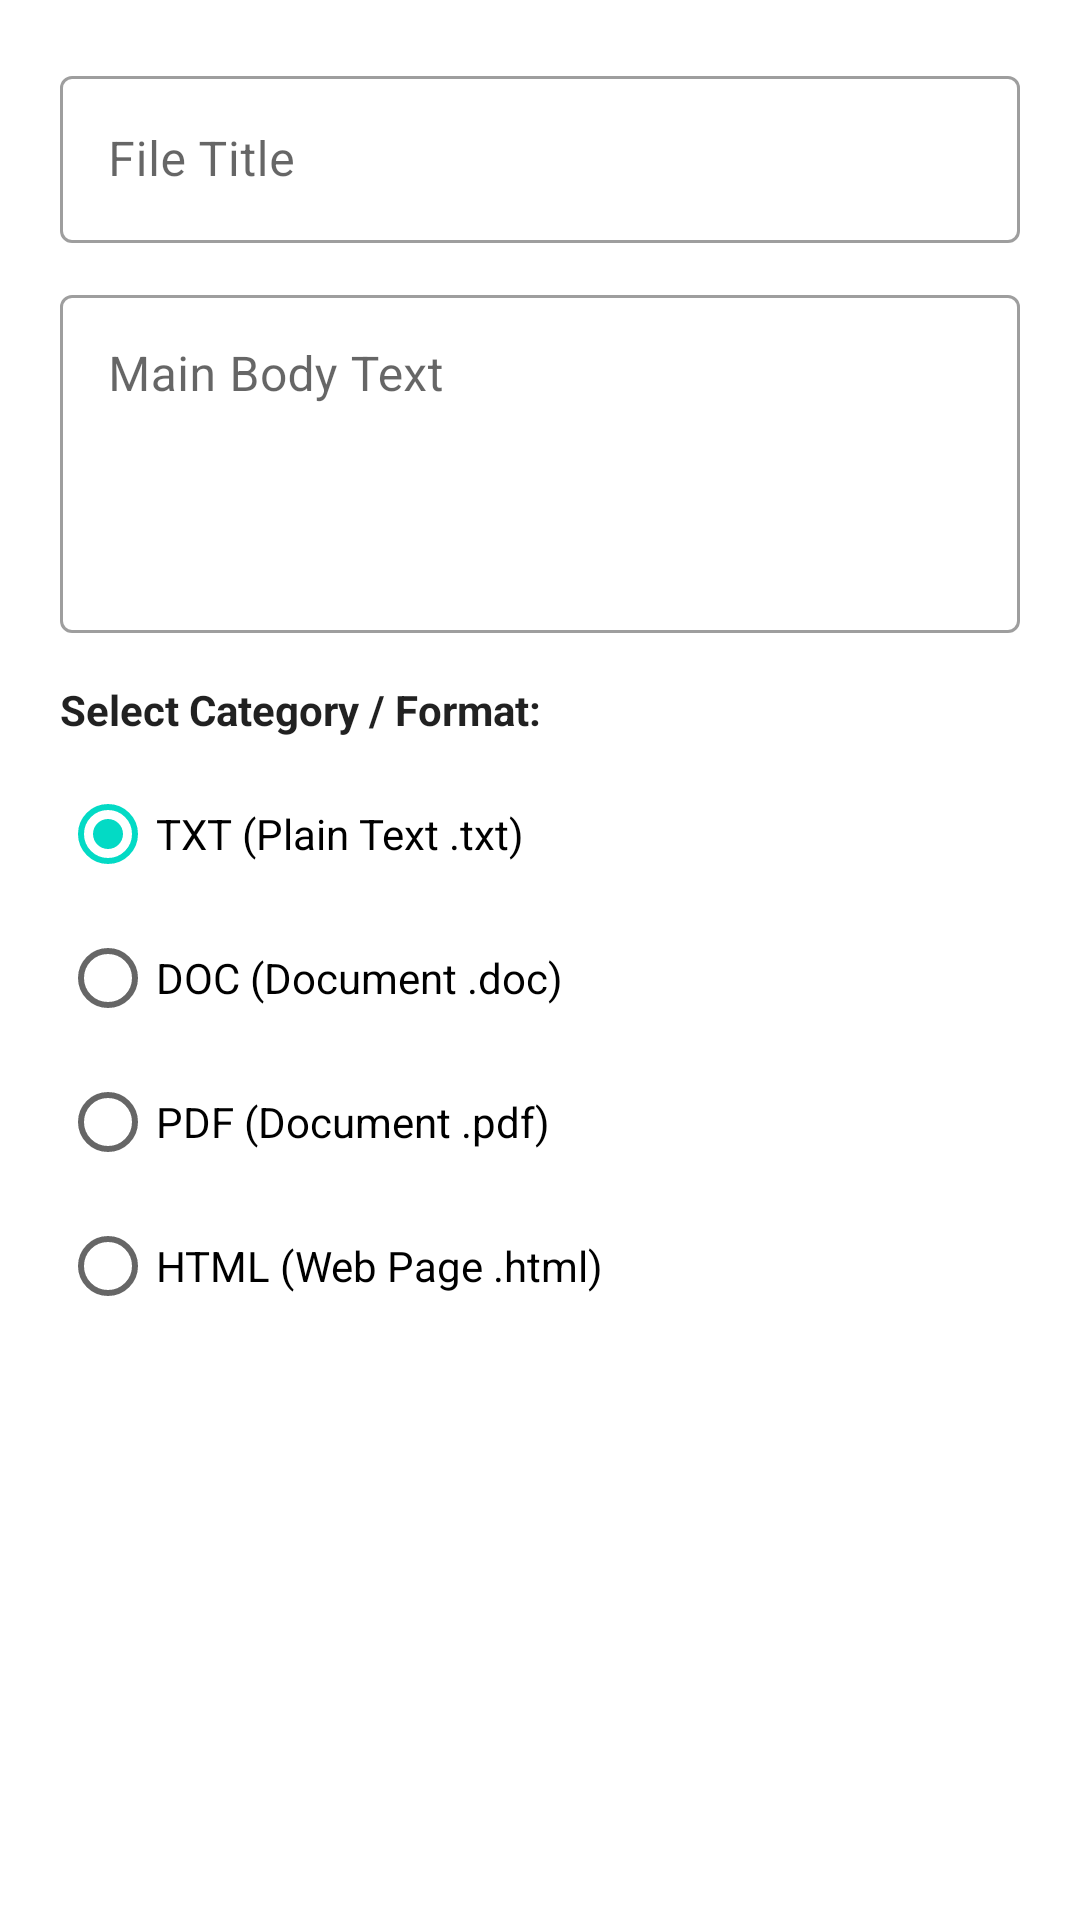

Reconstruct the res/layout file that produces this screen, plus the resources it refers to.
<!-- AndroidManifest.xml: application theme Theme.KTSExplorer -->
<!-- res/layout/dialog_new_file.xml -->
<?xml version="1.0" encoding="utf-8"?>
<ScrollView xmlns:android="http://schemas.android.com/apk/res/android"
    xmlns:app="http://schemas.android.com/apk/res-auto"
    android:layout_width="match_parent"
    android:layout_height="wrap_content"
    android:padding="20dp">

    <LinearLayout
        android:layout_width="match_parent"
        android:layout_height="wrap_content"
        android:orientation="vertical">

        
        <com.google.android.material.textfield.TextInputLayout
            android:id="@+id/til_file_title"
            android:layout_width="match_parent"
            android:layout_height="wrap_content"
            android:layout_marginBottom="12dp"
            android:hint="@string/hint_file_title"
            style="@style/Widget.MaterialComponents.TextInputLayout.OutlinedBox">

            <com.google.android.material.textfield.TextInputEditText
                android:id="@+id/et_new_file_title"
                android:layout_width="match_parent"
                android:layout_height="wrap_content"
                android:inputType="text"
                android:maxLines="1"
                android:minHeight="48dp" />
        </com.google.android.material.textfield.TextInputLayout>

        
        <com.google.android.material.textfield.TextInputLayout
            android:id="@+id/til_file_body"
            android:layout_width="match_parent"
            android:layout_height="wrap_content"
            android:layout_marginBottom="16dp"
            android:hint="@string/hint_file_body"
            style="@style/Widget.MaterialComponents.TextInputLayout.OutlinedBox">

            <com.google.android.material.textfield.TextInputEditText
                android:id="@+id/et_new_file_body"
                android:layout_width="match_parent"
                android:layout_height="wrap_content"
                android:gravity="top|start"
                android:inputType="textMultiLine"
                android:minLines="4"
                android:maxLines="8"
                android:minHeight="96dp" />
        </com.google.android.material.textfield.TextInputLayout>

        
        <TextView
            android:layout_width="wrap_content"
            android:layout_height="wrap_content"
            android:text="@string/label_file_category"
            android:textColor="?android:attr/textColorPrimary"
            android:textSize="14sp"
            android:textStyle="bold"
            android:layout_marginBottom="8dp" />

        <RadioGroup
            android:id="@+id/rg_file_format"
            android:layout_width="match_parent"
            android:layout_height="wrap_content"
            android:orientation="vertical"
            android:layout_marginBottom="8dp">

            <RadioButton
                android:id="@+id/rb_format_txt"
                android:layout_width="match_parent"
                android:layout_height="wrap_content"
                android:minHeight="48dp"
                android:checked="true"
                android:text="@string/format_txt" />

            <RadioButton
                android:id="@+id/rb_format_doc"
                android:layout_width="match_parent"
                android:layout_height="wrap_content"
                android:minHeight="48dp"
                android:text="@string/format_doc" />

            <RadioButton
                android:id="@+id/rb_format_pdf"
                android:layout_width="match_parent"
                android:layout_height="wrap_content"
                android:minHeight="48dp"
                android:text="@string/format_pdf" />

            <RadioButton
                android:id="@+id/rb_format_html"
                android:layout_width="match_parent"
                android:layout_height="wrap_content"
                android:minHeight="48dp"
                android:text="@string/format_html" />

        </RadioGroup>

    </LinearLayout>
</ScrollView>
<!-- resources referenced by this layout -->
<resources>
  <string name="format_doc">DOC (Document .doc)</string>
  <string name="format_html">HTML (Web Page .html)</string>
  <string name="format_pdf">PDF (Document .pdf)</string>
  <string name="format_txt">TXT (Plain Text .txt)</string>
  <string name="hint_file_body">Main Body Text</string>
  <string name="hint_file_title">File Title</string>
  <string name="label_file_category">Select Category / Format:</string>
  <style name="Theme.KTSExplorer" parent="Theme.MaterialComponents.DayNight.NoActionBar">
          
          <item name="colorPrimary">@color/purple_500</item>
          <item name="colorPrimaryVariant">@color/purple_700</item>
          <item name="colorOnPrimary">@color/white</item>
          
          <item name="colorSecondary">@color/teal_200</item>
          <item name="colorSecondaryVariant">@color/teal_700</item>
          <item name="colorOnSecondary">@color/black</item>
          
          <item name="android:statusBarColor">?attr/colorPrimaryVariant</item>
      </style>
  <!-- not gathered from this repository: default colours our renderer supplied (Android Studio template values) -->
  <color name="purple_500">#FF6200EE</color>
  <color name="purple_700">#FF3700B3</color>
  <color name="teal_200">#FF03DAC5</color>
  <color name="teal_700">#FF018786</color>
  <color name="black">#FF000000</color>
  <color name="white">#FFFFFFFF</color>
</resources>
